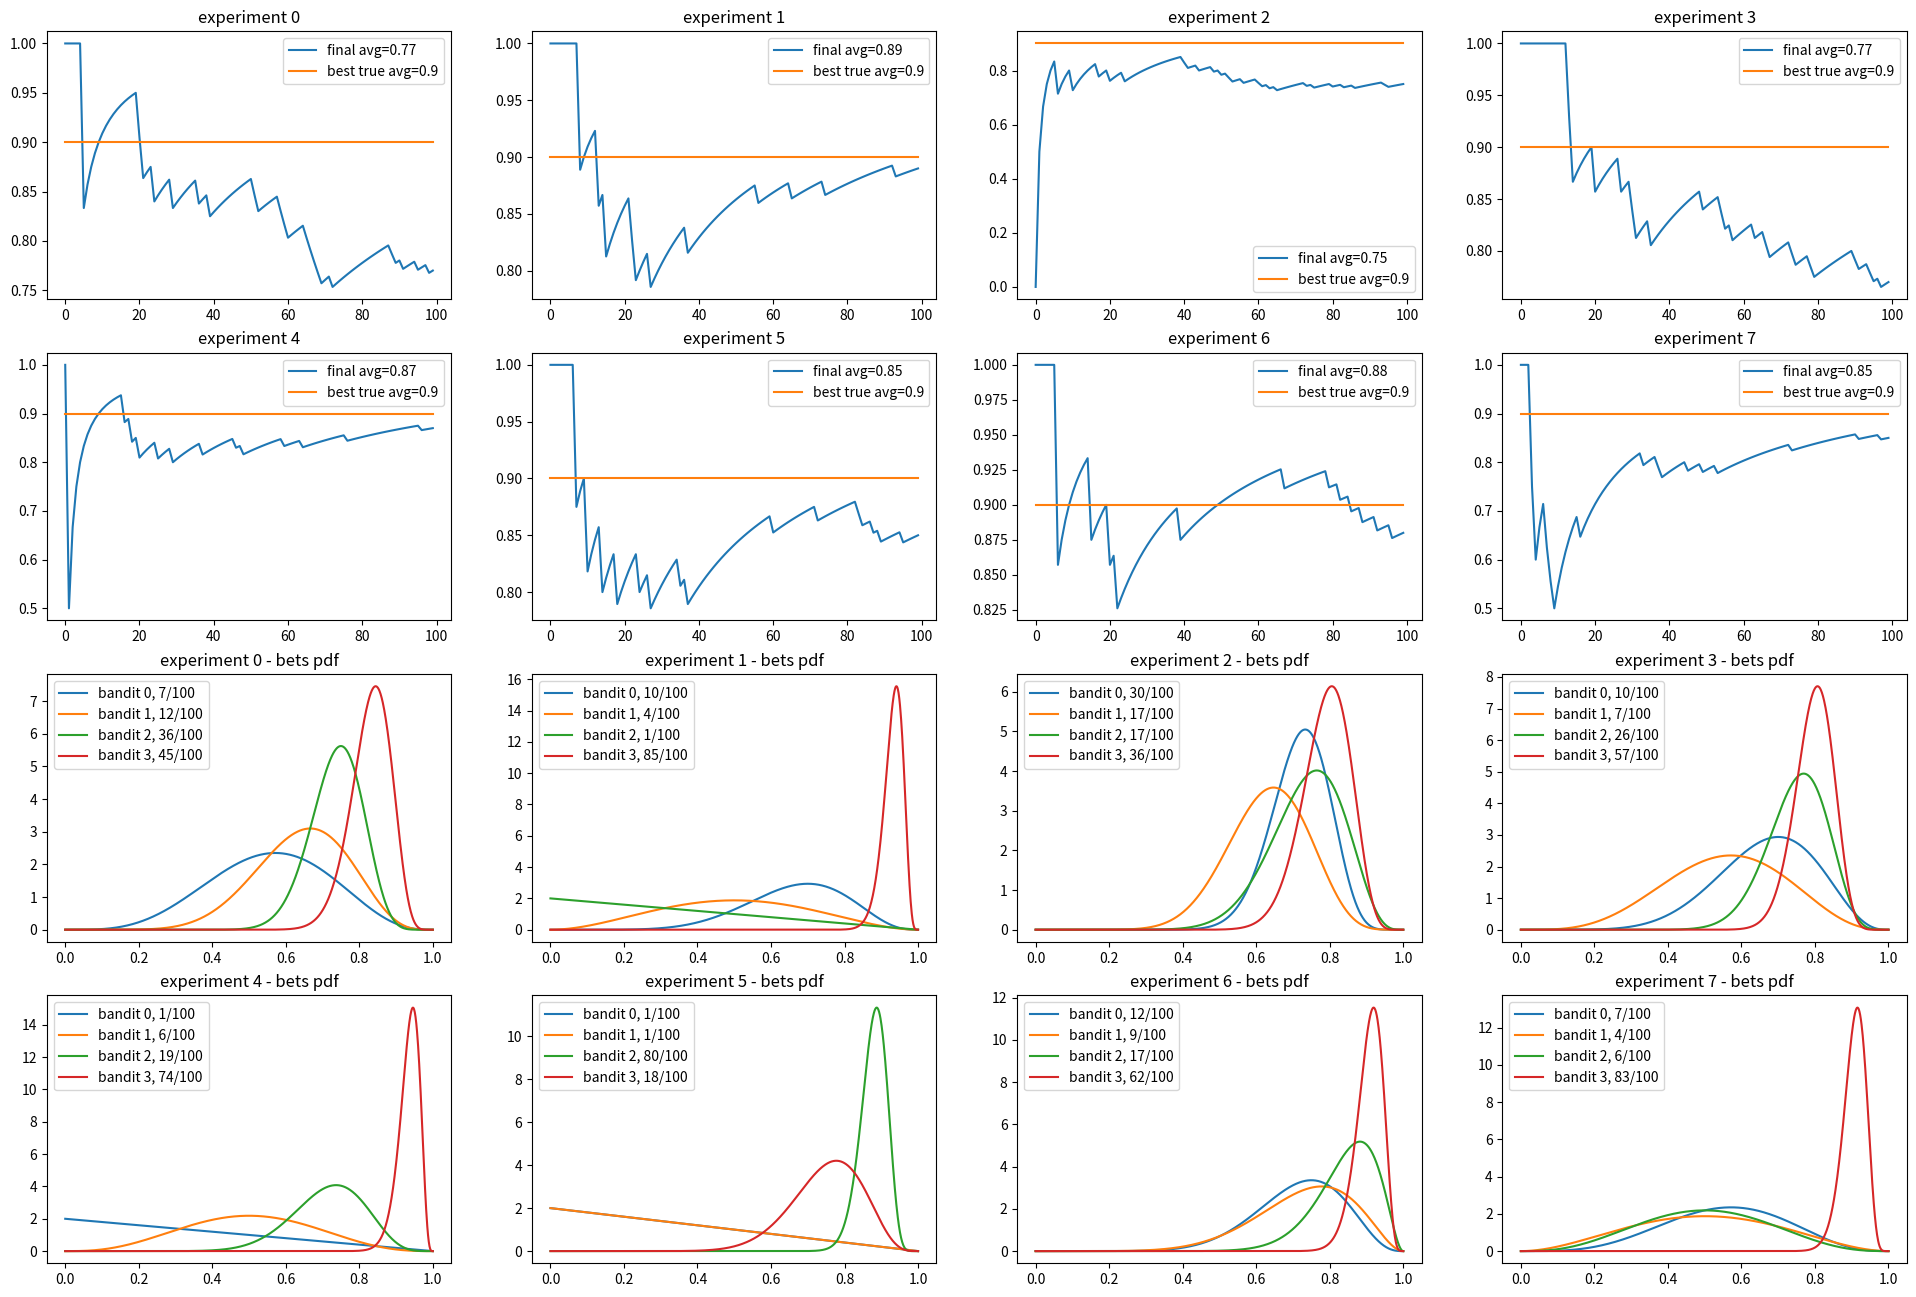

The matplotlib source for this figure:
import numpy as np
from matplotlib import pyplot as plt
from scipy.stats import beta


class BanditArm:
    # Beta prior distribution
    def __init__(self, generator, init_reward=None):
        self.generator = generator
        self.alpha = 1
        self.beta = 1
        self.n_explorations = 0
        self._rewards = init_reward

    def sample(self, n=1):
        return beta.rvs(self.alpha, self.beta, size=n)

    def pull(self):
        return self.generator()

    def update(self, x):
        self.n_explorations += 1
        if self._rewards is not None:
            self._rewards += x
        else:
            self._rewards = x
        self.alpha += x
        self.beta += 1 - x


def bernoulli(p):
    return 1 if np.random.random() < p else 0


def bayesian_thompson_sampling__with_binary_reward_explore_exploit(bandits_factory, n_trials, print_results=False, print_detailed_results=True):
    rewards = []
    bandits = bandits_factory()

    for i in range(n_trials):
        # Thompson sampling
        samples = [b.sample()[0] for b in bandits]

        # choose best bandit
        bandit_id = np.argmax(samples)
        bandit = bandits[bandit_id]
        explore_value = bandit.pull()
        bandit.update(explore_value)
        rewards.append(explore_value)
        if print_detailed_results:
            print(f'trial {i} - rewarded {explore_value} from bandit {bandit_id} as {bandit._rewards}/{bandit.n_explorations}, its avg value is {bandit._rewards / bandit.n_explorations}')
            print(f'\tsamples from beta: {samples}')

    if print_results:
        print(f'overall win rate: {np.mean(rewards)}')
        for i, bandit in enumerate(bandits):
            print(f'bandit {i} explorations: {bandit.n_explorations}/{n_trials}, final avg estimate: {bandit._rewards / bandit.n_explorations}')

    return rewards, bandits


def plot_experiment_results(experiments_rewards, experiments_bandits, benchmark):
    plt.figure(figsize=(24, 16))
    for i in range(8):
        rewards = experiments_rewards[i]
        bandits = experiments_bandits[i]
        n = len(rewards)
        cumulative_rewards = np.cumsum(rewards)
        win_rates = cumulative_rewards / (np.arange(n) + 1)

        plt.subplot(4, 4, i + 1)
        plt.plot(win_rates, label=f'final avg={np.mean(rewards)}')
        plt.plot(np.ones(n) * benchmark, label=f'best true avg={0.9}')
        plt.legend()
        plt.title(f'experiment {i}')

        plt.subplot(4, 4, i + 8 + 1)
        for bi, b in enumerate(bandits):
            x = np.linspace(0, 1, 1000)
            plt.plot(x, beta.pdf(x, b.alpha, b.beta), label=f'bandit {bi}, {b.n_explorations}/{n}')
        plt.title(f'experiment {i} - bets pdf')
        plt.legend()

    plt.show()


def bandits_generator():
    bandits = []
    bandits.append(BanditArm(lambda: bernoulli(0.7), init_reward=0))
    bandits.append(BanditArm(lambda: bernoulli(0.6), init_reward=0))
    bandits.append(BanditArm(lambda: bernoulli(0.8), init_reward=0))
    bandits.append(BanditArm(lambda: bernoulli(0.9), init_reward=0))
    return bandits


if __name__ == '__main__':
    n_experiments = 8
    n_bandit_pulls = 100

    reward_avgs = []
    experiments_bandits = []

    for i in range(n_experiments):
        print(f'*** experiment {i} ***')
        rewards, bandits = bayesian_thompson_sampling__with_binary_reward_explore_exploit(
            bandits_factory=bandits_generator,
            n_trials=n_bandit_pulls,
            print_results=True,
            print_detailed_results=False)
        reward_avgs.append(rewards)
        experiments_bandits.append(bandits)

    print(f'\n*** SUMMARY AFTER {n_experiments} ***')
    print(f'average overall experiment win rate: {np.mean(reward_avgs)}')

    plot_experiment_results(reward_avgs, experiments_bandits, 0.9)
